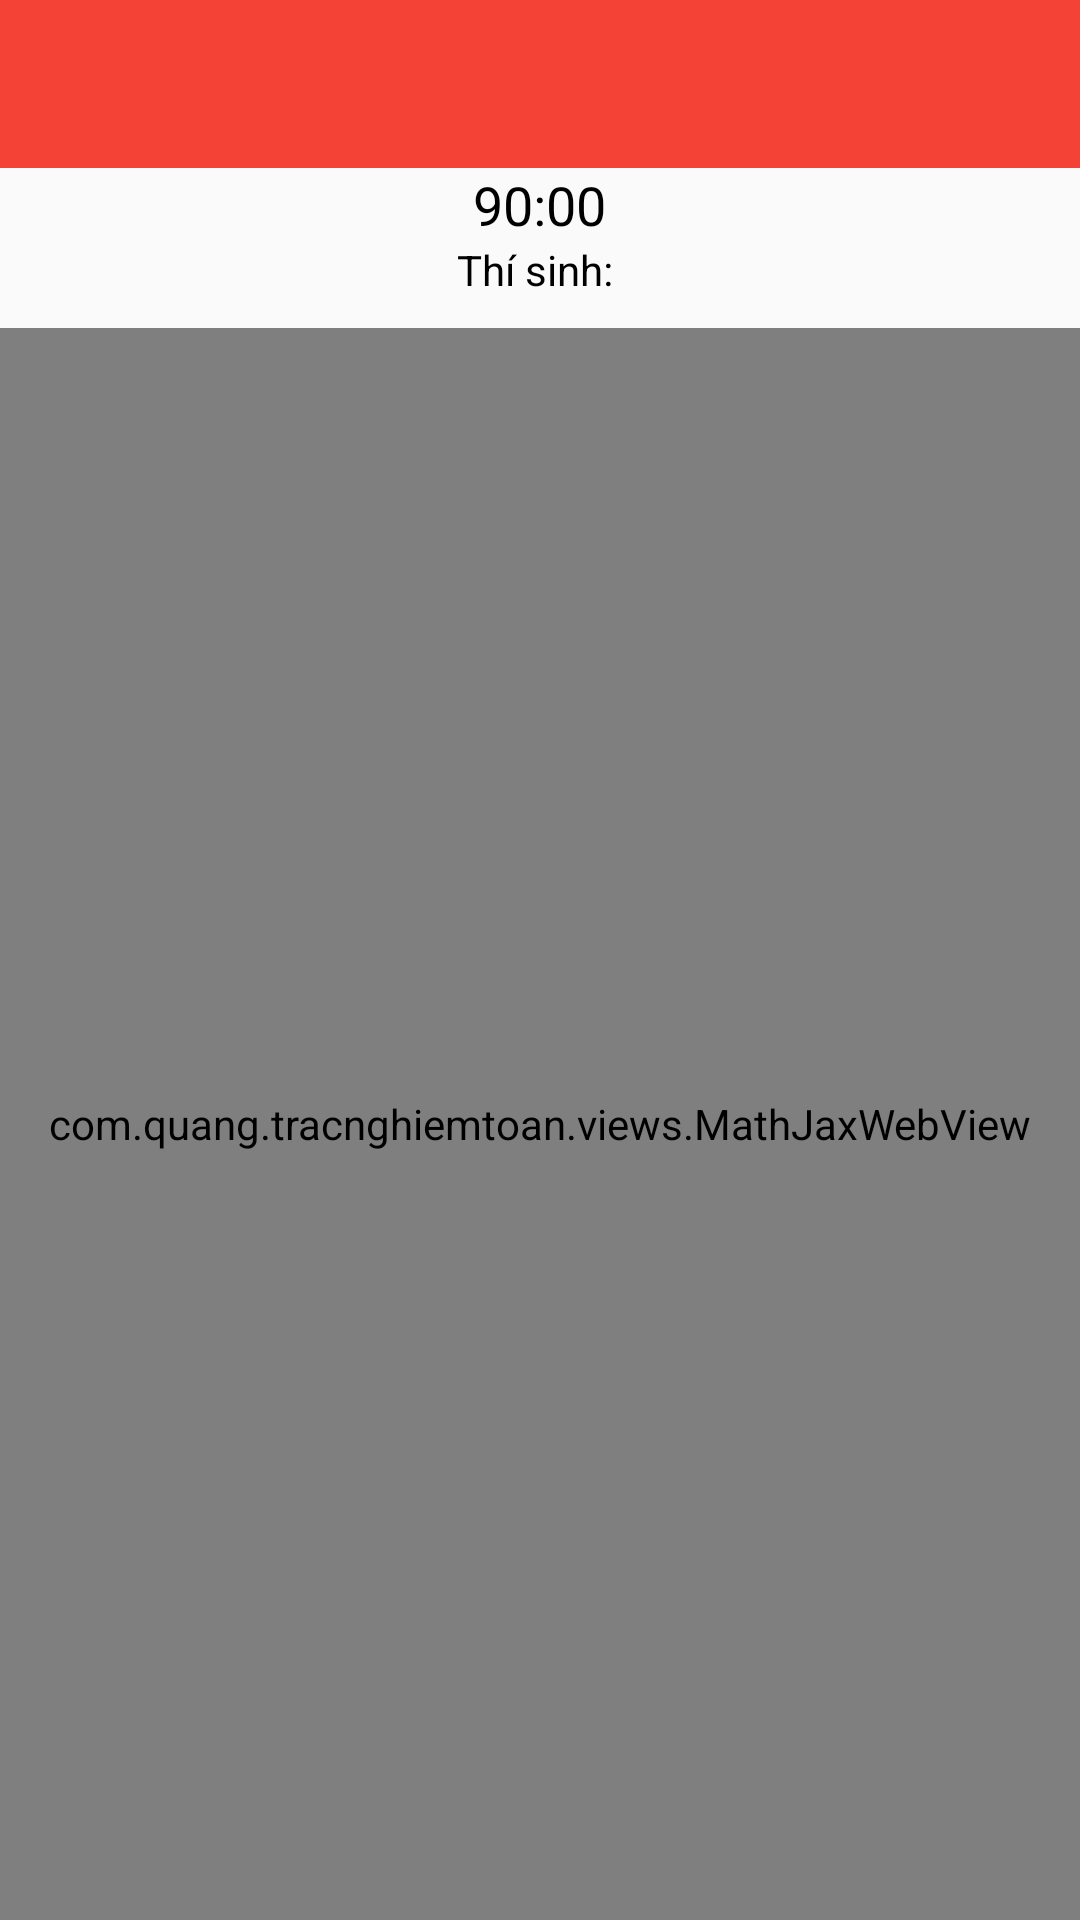

Reconstruct the res/layout file that produces this screen, plus the resources it refers to.
<!-- AndroidManifest.xml: application theme AppTheme -->
<!-- res/layout/activity_general.xml -->
<?xml version="1.0" encoding="utf-8"?>
<android.support.v4.widget.DrawerLayout xmlns:android="http://schemas.android.com/apk/res/android"
    xmlns:app="http://schemas.android.com/apk/res-auto"
    xmlns:tools="http://schemas.android.com/tools"
    android:id="@+id/drawer_layout"
    android:layout_width="match_parent"
    android:layout_height="match_parent"
    android:orientation="vertical"
    tools:context="com.quang.tracnghiemtoan.acivities.GeneralActivity">

    <LinearLayout
        android:layout_width="match_parent"
        android:layout_height="match_parent"
        android:orientation="vertical">

        <android.support.v7.widget.Toolbar
            android:id="@+id/toolbar"
            android:layout_width="match_parent"
            android:layout_height="?attr/actionBarSize"
            android:background="?attr/colorPrimary"
            android:theme="@style/ThemeOverlay.AppCompat.Dark.ActionBar" />

        <TextView
            android:id="@+id/tv_counttimmer"
            android:layout_width="wrap_content"
            android:layout_height="wrap_content"
            android:layout_gravity="center"
            android:gravity="center"
            android:text="90:00"
            android:textColor="@color/black"
            android:textSize="18sp" />

        <TextView
            android:id="@+id/textViewName"
            android:layout_width="wrap_content"
            android:layout_height="wrap_content"
            android:layout_gravity="center"
            android:gravity="center"
            android:text="Thí sinh: "
            android:textColor="@color/black" />

        <com.quang.tracnghiemtoan.views.MathJaxWebView
            android:id="@+id/solution_webView"
            android:layout_width="match_parent"
            android:layout_height="match_parent"
            android:layout_marginTop="10dp" />
    </LinearLayout>

    <android.support.design.widget.NavigationView
        android:id="@+id/nav_solution"
        android:layout_width="wrap_content"
        android:layout_height="match_parent"
        android:layout_gravity="end"
        android:fitsSystemWindows="true"
        app:headerLayout="@layout/nav_practice">

    </android.support.design.widget.NavigationView>
</android.support.v4.widget.DrawerLayout>
<!-- res/layout/nav_practice.xml (included above) -->
<?xml version="1.0" encoding="utf-8"?>
<android.support.v4.widget.NestedScrollView xmlns:android="http://schemas.android.com/apk/res/android"
    android:layout_width="match_parent"
    android:layout_height="match_parent">

    <LinearLayout
        android:layout_width="match_parent"
        android:layout_height="match_parent"
        android:orientation="vertical">

        <TextView
            android:layout_width="wrap_content"
            android:layout_height="wrap_content"
            android:layout_gravity="center"
            android:layout_marginBottom="10dp"
            android:layout_marginTop="10dp"
            android:textSize="16sp"
            android:text="Phiếu trả lời trắc nghiệm"
            android:textColor="@color/black" />

        <RelativeLayout
            android:layout_width="match_parent"
            android:layout_height="match_parent"
            android:theme="@style/ThemeOverlay.AppCompat.Light">

            <android.support.v7.widget.RecyclerView
                android:id="@+id/recyclerViewReply"
                android:layout_width="match_parent"
                android:layout_height="match_parent"
                android:layout_toLeftOf="@+id/recyclerViewRightAnswer" />

            <android.support.v7.widget.RecyclerView
                android:id="@+id/recyclerViewRightAnswer"
                android:layout_width="50dp"
                android:layout_height="match_parent"
                android:layout_alignParentRight="true"
                android:visibility="gone" />
        </RelativeLayout>

        <Button
            android:id="@+id/buttonAnswer"
            android:layout_width="wrap_content"
            android:layout_height="40dp"
            android:layout_marginTop="10dp"
            android:layout_gravity="center"
            android:background="@drawable/custom_button"
            android:text="Nộp bài"
            android:textColor="@color/white"
            android:textSize="12sp" />
    </LinearLayout>
</android.support.v4.widget.NestedScrollView>
<!-- resources referenced by this layout -->
<resources>
  <color name="black">#000000</color>
  <color name="white">#FFFFFF</color>
  <!-- drawable custom_button (drawable) -->
  <?xml version="1.0" encoding="utf-8"?>
  <selector xmlns:android="http://schemas.android.com/apk/res/android">
      <item android:state_pressed="true">
          <shape>
              <corners android:radius="0dp" />
              <stroke
                  android:width="0dp"
                  android:color="#1E88E5" />
              <gradient
                  android:startColor="#1E88E5"
                  android:endColor="#1E88E5"
                  android:angle="90" />
              <padding
                  android:left="10dp"
                  android:right="10dp"
                  android:top="10dp"
                  android:bottom="10dp" />
          </shape>
      </item>
      <item>
          <shape>
              <corners android:radius="0dp" />
              <stroke
                  android:width="0dp"
                  android:color="#2196F3" />
              <gradient
                  android:startColor="#2196F3"
                  android:endColor="#2196F3"
                  android:angle="90" />
          </shape>
      </item>
  </selector>
  <style name="AppTheme" parent="Theme.AppCompat.Light.NoActionBar">
          
          <item name="colorPrimary">@color/colorPrimary</item>
          <item name="colorPrimaryDark">@color/colorPrimaryDark</item>
          <item name="colorAccent">@color/colorAccent</item>
      </style>
  <color name="colorPrimary">#F44336</color>
  <color name="colorPrimaryDark">#C62828</color>
  <color name="colorAccent">#FF4081</color>
</resources>
